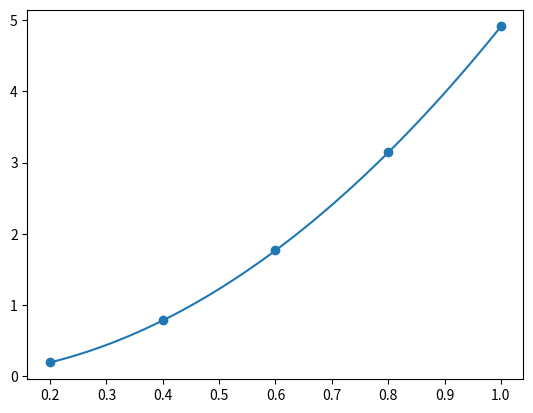

The script that saved this image:
import numpy as np
import numpy.linalg as la
import matplotlib.pyplot as plt

##Datos

X = np.array([0.2,0.4,0.6,0.8,1.0],dtype=float)
Y = np.array([0.1960,0.7850,1.7665,3.1405,4.9075],dtype=float)

N = len(X)
M = 2

plt.scatter(X,Y)
#plt.show()

A = sum(X**2*Y)/sum(X**4)

f = lambda X: A*X**M

ejeX = np.linspace(min(X), max(X), 100)
ejeY = f(ejeX)

plt.plot(ejeX, ejeY)
plt.show()

Ym = np.mean(Y)

SSres = sum( (f(X)-Y)**2 )
SStot = sum ( (Ym-Y)**2 )

Rcuad = 1- SSres/SStot
print(Rcuad)